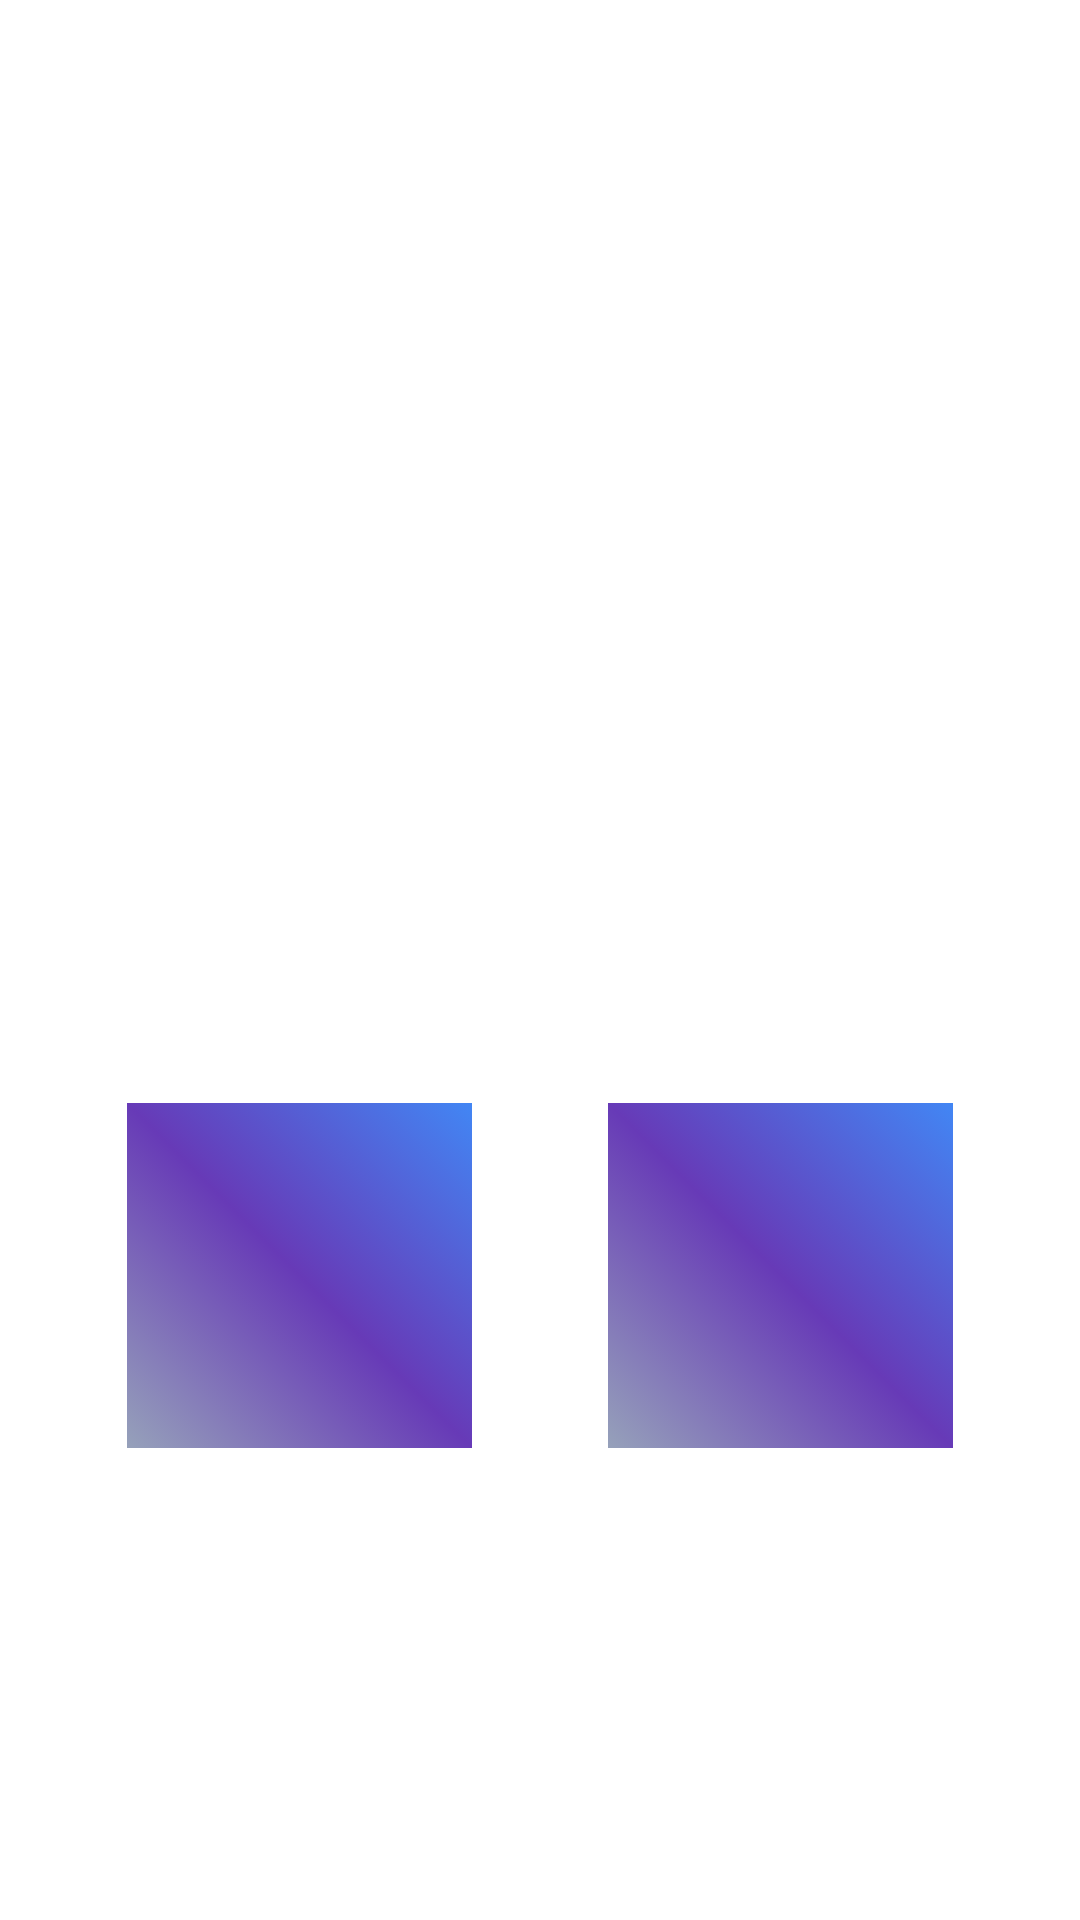

Reconstruct the res/layout file that produces this screen, plus the resources it refers to.
<!-- AndroidManifest.xml: application theme Theme.TestCell -->
<!-- res/layout/itempage_pilihan.xml -->
<?xml version="1.0" encoding="utf-8"?>
<androidx.constraintlayout.widget.ConstraintLayout xmlns:android="http://schemas.android.com/apk/res/android"
    xmlns:app="http://schemas.android.com/apk/res-auto"
    xmlns:tools="http://schemas.android.com/tools"
    android:layout_width="match_parent"
    android:layout_height="match_parent">

    <androidx.constraintlayout.widget.Group
        android:id="@+id/centerGroupFun"
        android:layout_width="wrap_content"
        android:layout_height="wrap_content"
        android:layout_centerInParent="true"
        android:layout_centerHorizontal="true"
        android:layout_marginTop="8dp"
        app:layout_constraintEnd_toEndOf="parent"
        app:layout_constraintStart_toStartOf="parent"
        app:layout_constraintTop_toTopOf="parent" />

    <ImageView
        android:id="@+id/pil2"
        android:layout_width="115dp"
        android:layout_height="115dp"
        app:layout_constraintBottom_toBottomOf="parent"
        app:layout_constraintEnd_toEndOf="parent"
        app:layout_constraintHorizontal_bias="0.35"
        app:layout_constraintStart_toEndOf="@+id/centerGroupFun"
        app:layout_constraintTop_toTopOf="parent"
        app:layout_constraintVertical_bias="0.7"
        app:srcCompat="@drawable/boxallbg" />

    <ImageView
        android:id="@+id/pil1"
        android:layout_width="115dp"
        android:layout_height="115dp"
        app:layout_constraintBottom_toBottomOf="parent"
        app:layout_constraintEnd_toStartOf="@+id/centerGroupFun"
        app:layout_constraintHorizontal_bias="0.65"
        app:layout_constraintStart_toStartOf="parent"
        app:layout_constraintTop_toTopOf="parent"
        app:layout_constraintVertical_bias="0.7"
        app:srcCompat="@drawable/boxallbg" />

    <TextView
        android:id="@+id/sambutan"
        android:layout_width="wrap_content"
        android:layout_height="wrap_content"
        android:text="TextView"
        android:textColor="#FFFFFF"
        android:textSize="16sp"
        app:layout_constraintBottom_toTopOf="@+id/pil1"
        app:layout_constraintEnd_toStartOf="@+id/centerGroupFun"
        app:layout_constraintHorizontal_bias="0.346"
        app:layout_constraintStart_toStartOf="parent"
        app:layout_constraintTop_toTopOf="parent"
        app:layout_constraintVertical_bias="0.394" />
</androidx.constraintlayout.widget.ConstraintLayout>
<!-- resources referenced by this layout -->
<resources>
  <!-- drawable boxallbg (drawable) -->
  <?xml version="1.0" encoding="utf-8"?>
  <selector xmlns:android="http://schemas.android.com/apk/res/android">
  <item>
      <shape android:shape="rectangle">
          <gradient
              android:startColor="#96A1BA"
              android:centerColor="#673ab7"
              android:endColor="#4286f4"
              android:angle="45"
              ></gradient>
      </shape>
  </item>
  </selector>
  <style name="Theme.TestCell" parent="Theme.MaterialComponents.DayNight.DarkActionBar">
          
          <item name="colorPrimary">@color/purple_500</item>
          <item name="colorPrimaryVariant">@color/purple_700</item>
          <item name="colorOnPrimary">@color/white</item>
          
          <item name="colorSecondary">@color/teal_200</item>
          <item name="colorSecondaryVariant">@color/teal_700</item>
          <item name="colorOnSecondary">@color/black</item>
          
          <item name="android:statusBarColor" tools:targetApi="l">?attr/colorPrimaryVariant</item>
          
      </style>
  <color name="purple_500">#FF6200EE</color>
  <color name="purple_700">#FF3700B3</color>
  <color name="white">#FFFFFFFF</color>
  <color name="teal_200">#FF03DAC5</color>
  <color name="teal_700">#FF018786</color>
  <color name="black">#FF000000</color>
</resources>
